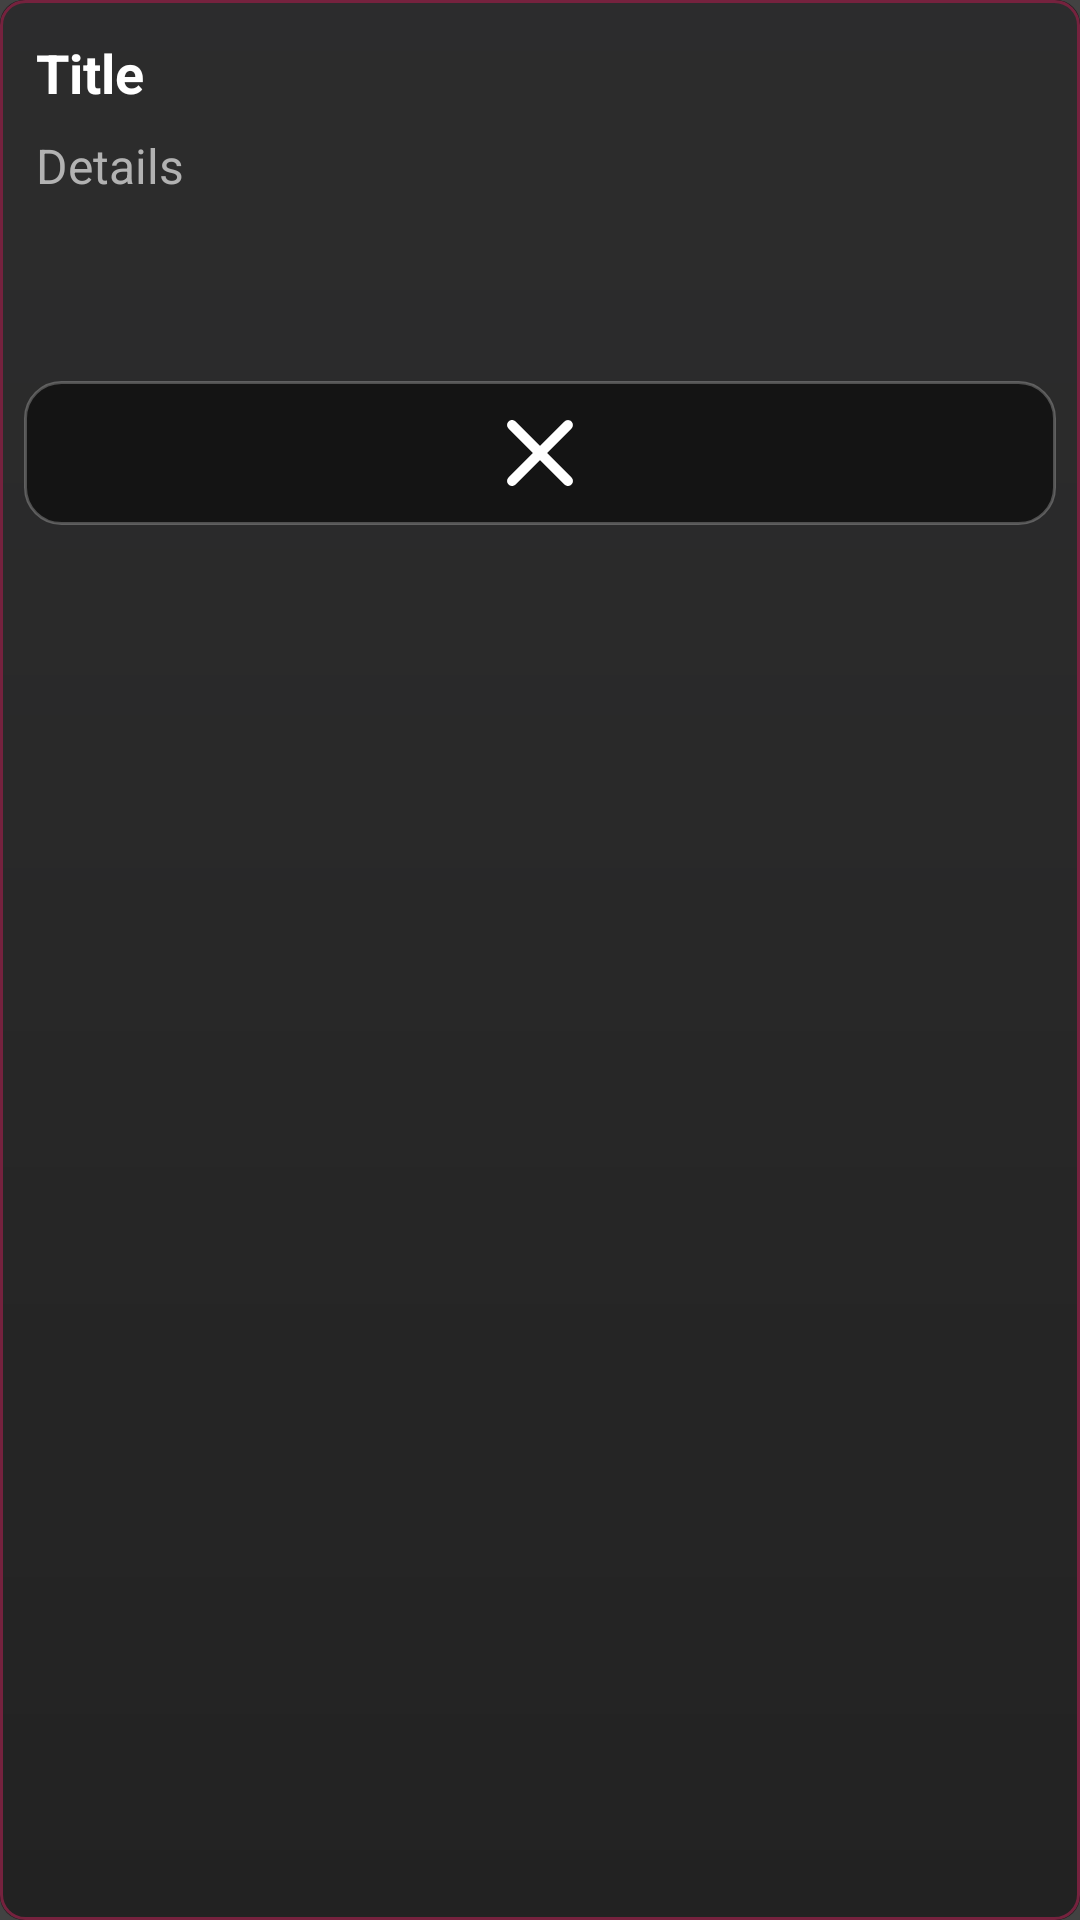

Write the Android layout XML for this screen, with the resource values it uses.
<!-- AndroidManifest.xml: application theme Theme.MyApplication -->
<!-- res/layout/float_img_info.xml -->
<?xml version="1.0" encoding="utf-8"?>
<LinearLayout
    xmlns:android="http://schemas.android.com/apk/res/android"
    xmlns:app="http://schemas.android.com/apk/res-auto"
    android:layout_height="wrap_content"
    android:layout_width="match_parent"
    android:paddingEnd="8dp"
    android:background="@drawable/round_bg_red_stroke"
    android:orientation="vertical"
    android:paddingBottom="4dp"
    android:paddingStart="8dp"
    android:paddingTop="8dp">
    <TextView
        android:layout_height="wrap_content"
        android:layout_width="match_parent"
        android:padding="4dp"
        android:ellipsize="middle"
        android:textSize="18sp"
        android:textColor="@color/white"
        android:maxLines="1"
        android:id="@+id/txt_title"
        android:textStyle="bold"
        android:layout_gravity="top|center"
        android:text="Title" />
    <TextView
        android:layout_height="wrap_content"
        android:layout_width="match_parent"
        android:textAlignment="viewStart"
        android:ellipsize="middle"
        android:padding="4dp"
        android:textSize="16sp"
        android:textColor="#FFB2B2B2"
        android:minLines="4"
        android:textStyle="normal"
        android:layout_gravity="center"
        android:id="@+id/txt_details"
        android:text="Details" />
    <ImageButton
        android:layout_height="48dp"
        android:layout_width="match_parent"
        android:scaleType="fitCenter"
        android:src="@drawable/ic_close"
        android:background="@drawable/bg_btn_square_rid_dark"
        android:padding="4dp"
        android:tint="@color/white"
        android:layout_gravity="bottom|center"
        android:id="@+id/btn_close" />
</LinearLayout>
<!-- resources referenced by this layout -->
<resources>
  <color name="white">#FFFFFFFF</color>
  <!-- drawable bg_btn_square_rid_dark (drawable) -->
  <ripple
      xmlns:android="http://schemas.android.com/apk/res/android"
      android:color="#88FFFFFF">
      
      <item>
          <shape android:shape="rectangle">
              <corners android:radius="12dp" />
              <solid android:color="#88000000" />
              
              <size
                  android:height="24dp"
                  android:width="24dp" />
              <stroke
                  android:width="1dp"
                  android:color="#40FFFFFF" />
          </shape>
      </item>
  </ripple>
  <!-- drawable ic_close (drawable) -->
  <vector xmlns:android="http://schemas.android.com/apk/res/android"
      android:width="24dp"
      android:height="24dp"
      android:viewportWidth="24"
      android:viewportHeight="24"
      android:tint="@color/black">
      <path
          android:fillColor="@color/white"
          android:pathData="M18.3,5.71c-0.39,-0.39 -1.02,-0.39 -1.41,0L12,10.59 7.11,5.7c-0.39,-0.39 -1.02,-0.39 -1.41,0 -0.39,0.39 -0.39,1.02 0,1.41L10.59,12 5.7,16.89c-0.39,0.39 -0.39,1.02 0,1.41 0.39,0.39 1.02,0.39 1.41,0L12,13.41l4.89,4.89c0.39,0.39 1.02,0.39 1.41,0 0.39,-0.39 0.39,-1.02 0,-1.41L13.41,12l4.89,-4.89c0.38,-0.38 0.38,-1.02 0,-1.4z"/>
  </vector>
  <!-- drawable round_bg_red_stroke (drawable) -->
  <layer-list xmlns:android="http://schemas.android.com/apk/res/android">
      
      <item>
          <shape android:shape="rectangle">
              <corners android:radius="8dp"/>
              <solid android:color="@color/black"/>
          </shape>
      </item>
      
      <item>
          <shape android:shape="rectangle">
              <corners android:radius="8dp"/>
              <gradient
                  android:angle="270"
                  android:centerColor="#B30A0A0A"
                  android:endColor="#99000000"
                  android:startColor="#CC0F0F10"/>
              <stroke
                  android:width="1dp"
                  android:color="@color/clr_PrimDark"/>
          </shape>
      </item>
      
      <item>
          <shape android:shape="rectangle">
              <corners android:radius="8dp"/>
              <solid android:color="#22FFFFFF"/>
          </shape>
      </item>
  </layer-list>
  <style name="Theme.MyApplication" parent="Theme.MaterialComponents.DayNight.NoActionBar">
          
          <item name="colorPrimary">#FF000000</item>
          <item name="colorPrimaryVariant">#FFB2B2B2</item>
          <item name="colorOnPrimary">#FFFFFF</item>
          
          <item name="colorSecondary">#FFB2B2B2</item>
          <item name="colorSecondaryVariant">#FF000000</item>
          <item name="colorOnSecondary">#FFFFFF</item>
          
          <item name="android:textColor">#000000</item>
          <item name="android:textColorPrimary">#FFFFFFFF</item> 
          
          <item name="colorControlActivated">#FF600020</item> 
          <item name="colorControlNormal">#FFB2B2B2</item> 
          
          <item name="android:windowBackground">#FF424242</item>
          <item name="android:statusBarColor" ns0:targetApi="l">?attr/colorSecondaryVariant</item>
          <item name="android:navigationBarColor" ns0:targetApi="l">?attr/colorSecondaryVariant</item>
      </style>
  <color name="black">#FF000000</color>
  <color name="clr_PrimDark">#FF600020</color>
</resources>
